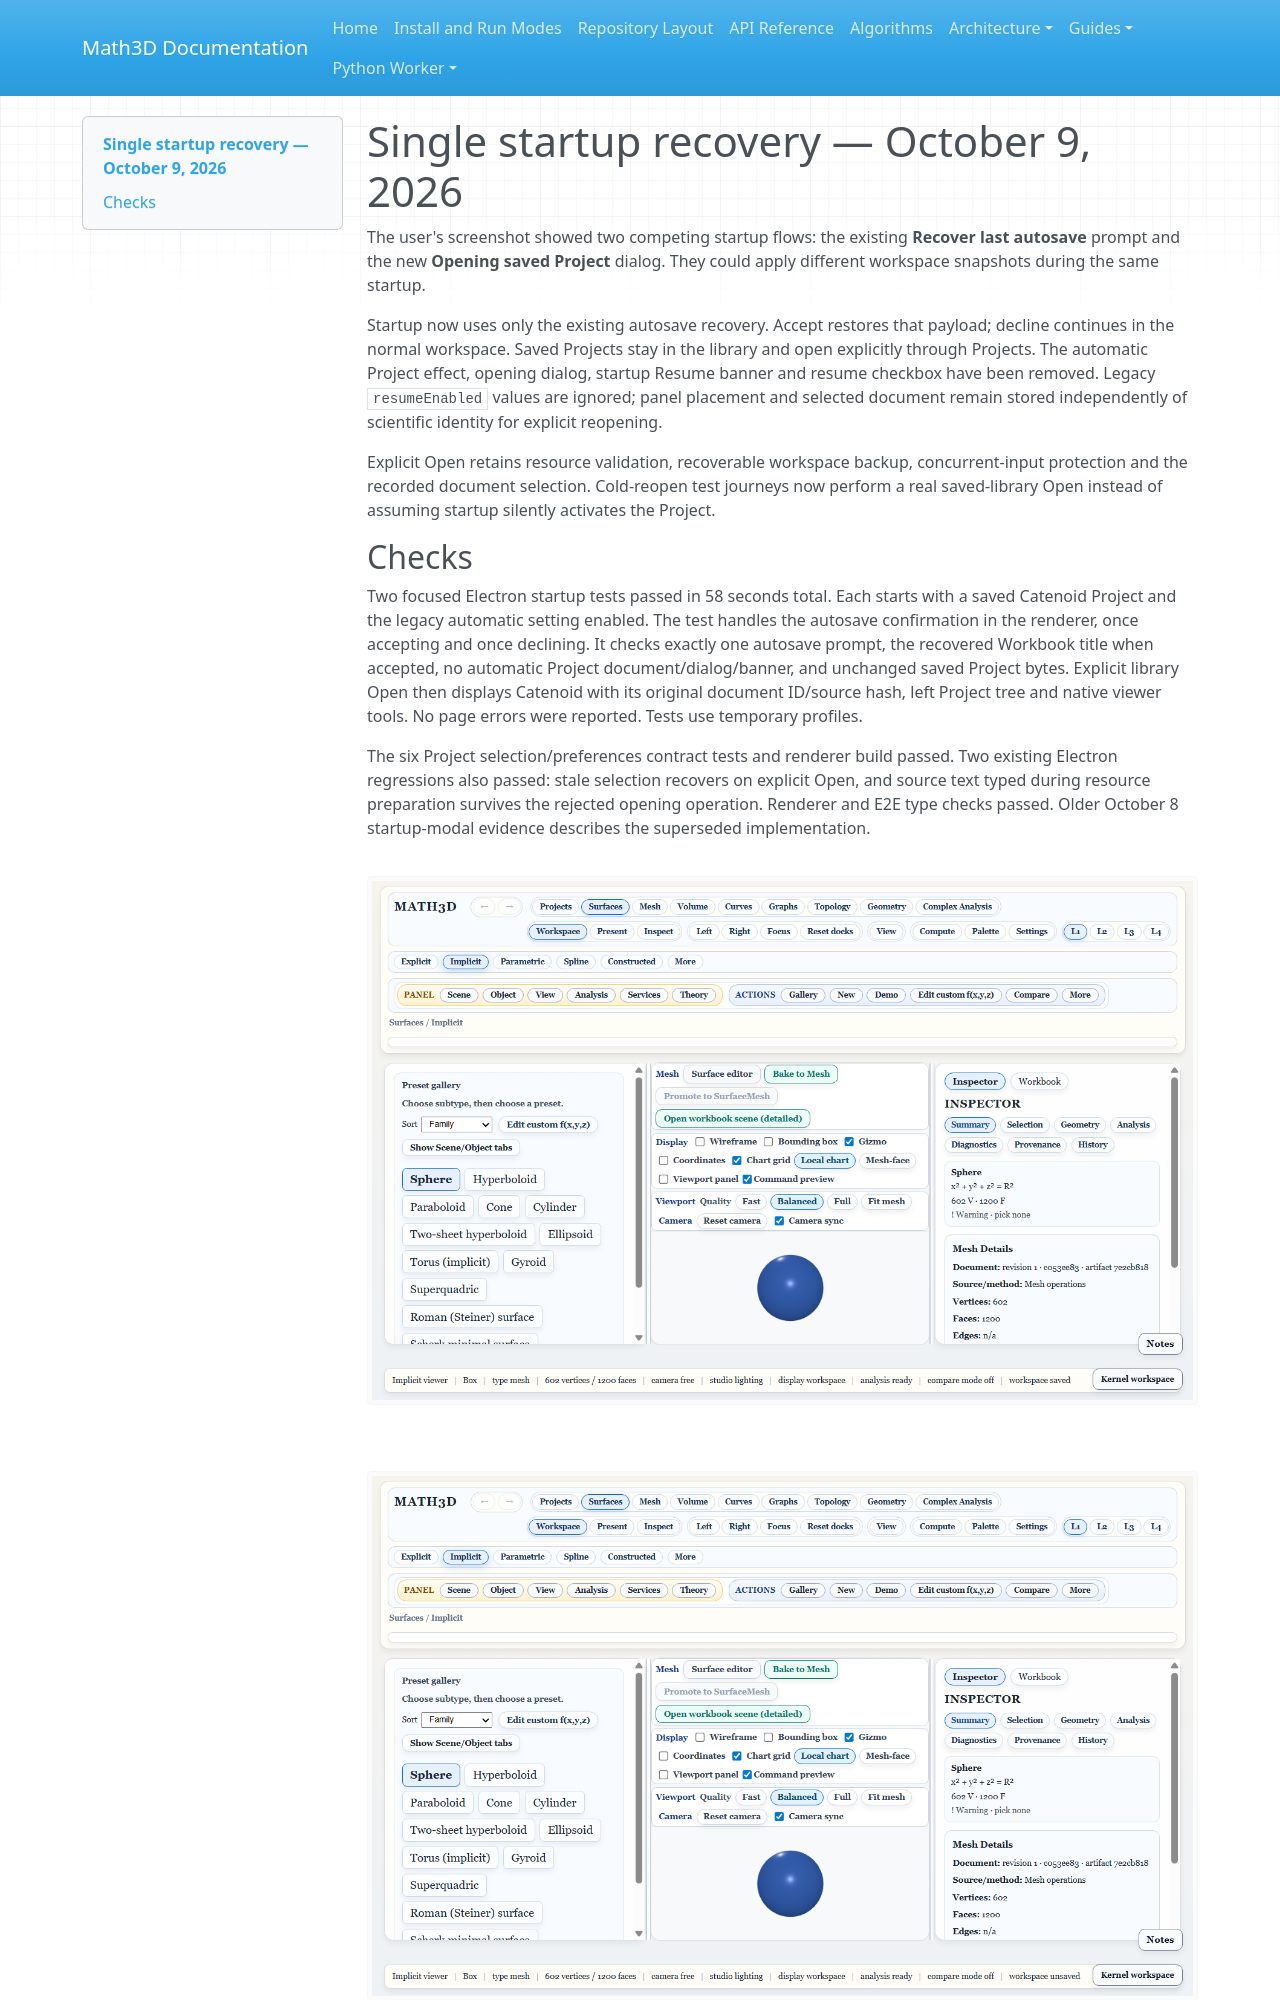

repository: expert10000/Math3D · page: evidence/project-workspace-2026-10-09/startup-recovery/index.html · generator: mkdocs

# Single startup recovery — October 9, 2026

The user's screenshot showed two competing startup flows: the existing
**Recover last autosave** prompt and the new **Opening saved Project** dialog.
They could apply different workspace snapshots during the same startup.

Startup now uses only the existing autosave recovery. Accept restores that
payload; decline continues in the normal workspace. Saved Projects stay in the
library and open explicitly through Projects. The automatic Project effect,
opening dialog, startup Resume banner and resume checkbox have been removed.
Legacy `resumeEnabled` values are ignored; panel placement and selected document
remain stored independently of scientific identity for explicit reopening.

Explicit Open retains resource validation, recoverable workspace backup,
concurrent-input protection and the recorded document selection. Cold-reopen
test journeys now perform a real saved-library Open instead of assuming startup
silently activates the Project.
